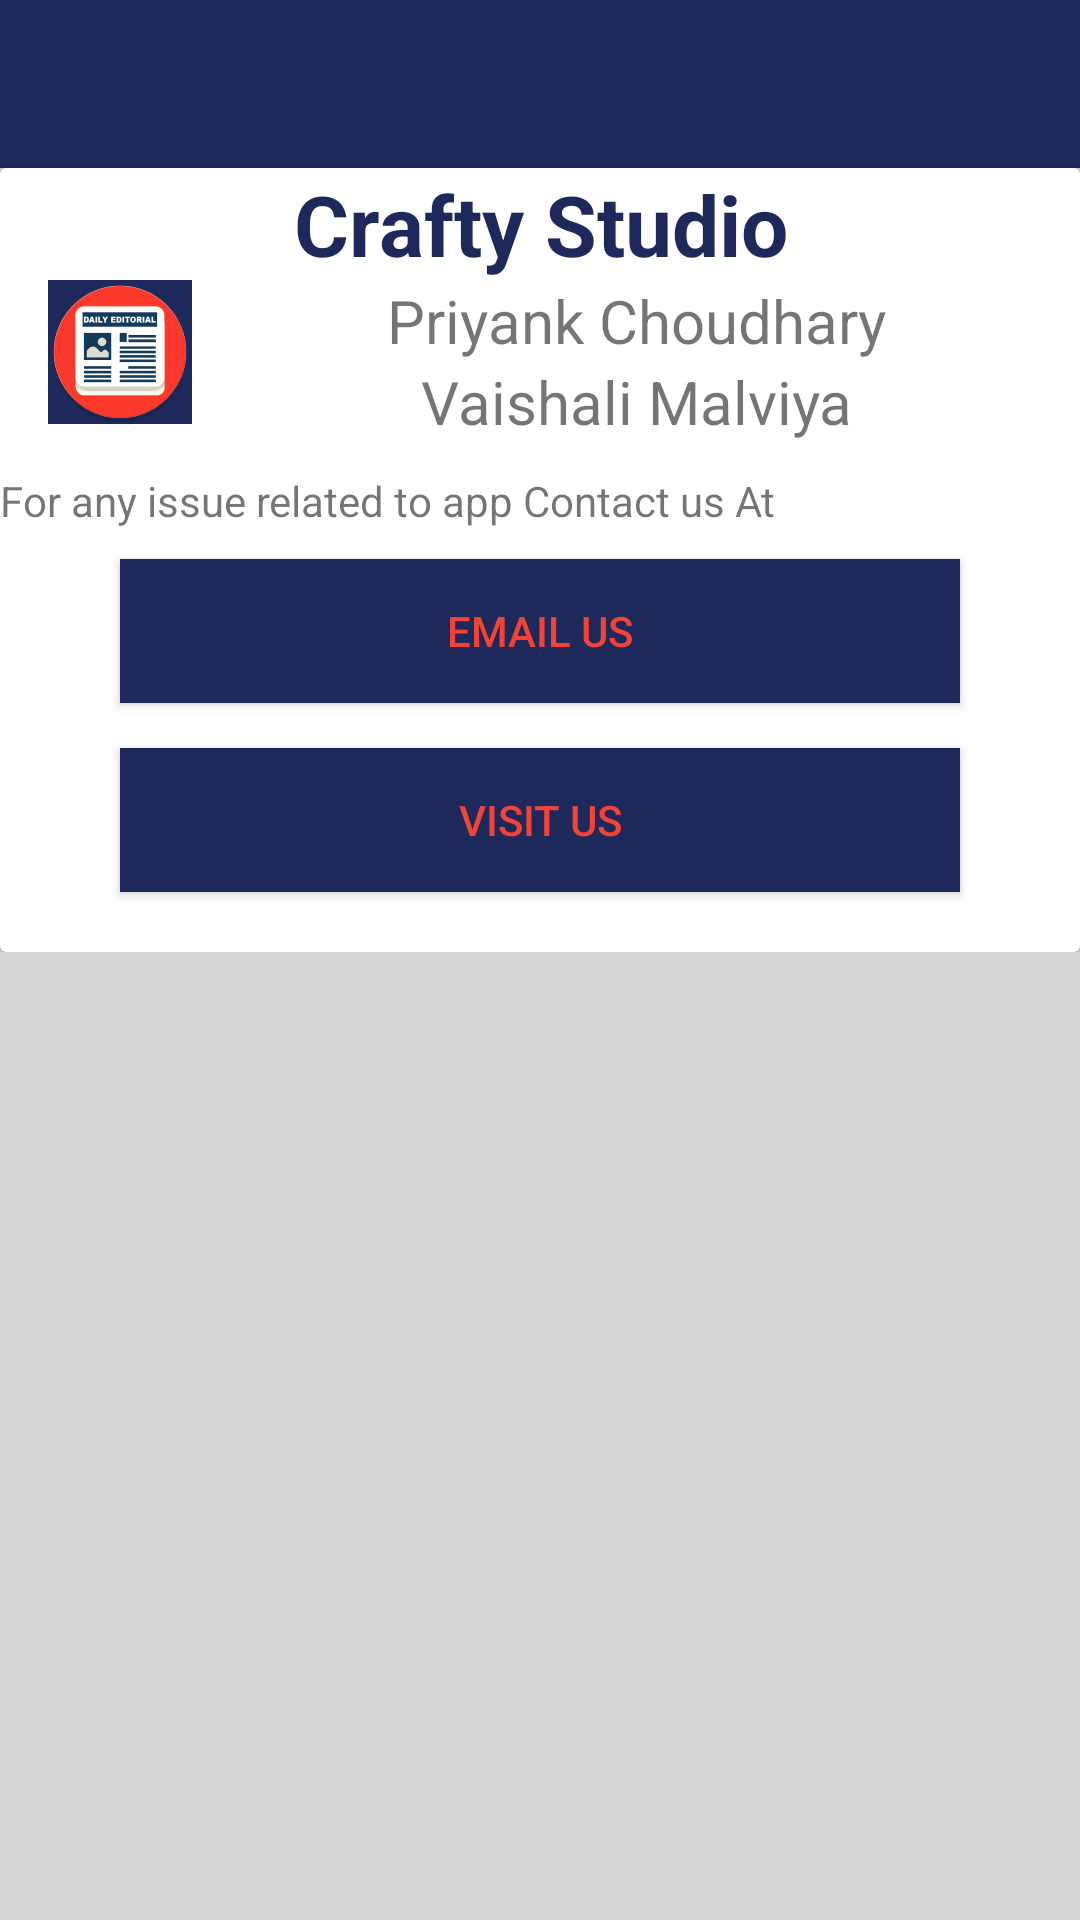

Write the Android layout XML for this screen, with the resource values it uses.
<!-- AndroidManifest.xml: application theme FeedActivityThemeLight -->
<!-- res/layout/activity_about.xml -->
<?xml version="1.0" encoding="utf-8"?>
<ScrollView xmlns:android="http://schemas.android.com/apk/res/android"
    xmlns:tools="http://schemas.android.com/tools"
    xmlns:app="http://schemas.android.com/apk/res-auto"
    android:id="@+id/activity_about"
    android:layout_width="match_parent"
    android:layout_height="match_parent"
    android:background="@color/editorialListActivityBGColor"

    tools:context="app.articles.vacabulary.editorial.gamefever.editorial.AboutActivity">




    <LinearLayout
        android:layout_width="match_parent"
        android:layout_height="match_parent"
        android:orientation="vertical">

        <android.support.design.widget.AppBarLayout
            android:layout_width="match_parent"
            android:layout_height="wrap_content"
            android:theme="@style/ThemeOverlay.AppCompat.Dark.ActionBar">

            <android.support.v7.widget.Toolbar
                android:id="@+id/editorialAbout_activity_toolbar"
                android:layout_width="match_parent"
                android:layout_height="?attr/actionBarSize"
                android:background="?attr/colorPrimary"
                app:layout_scrollFlags="scroll|enterAlways"
                app:popupTheme="@style/ThemeOverlay.AppCompat.Light" />


        </android.support.design.widget.AppBarLayout>




        
        <android.support.v7.widget.CardView
            android:layout_width="match_parent"
            android:layout_height="wrap_content">

            <LinearLayout
                android:layout_width="match_parent"
                android:layout_height="match_parent"
                android:orientation="vertical">

                <TextView
                    android:layout_width="match_parent"
                    android:layout_height="wrap_content"
                    android:text="Crafty Studio"
                    android:textAlignment="center"
                    android:textColor="@color/colorPrimary"
                    android:textSize="28sp"
                    android:textStyle="bold"

                    />

                <LinearLayout
                    android:layout_width="match_parent"
                    android:layout_height="wrap_content"
                    android:orientation="horizontal">


                    <ImageView
                        android:layout_width="wrap_content"
                        android:layout_height="wrap_content"
                        android:layout_marginLeft="16dp"
                        android:background="@color/colorPrimary"

                        android:src="@mipmap/ic_launcher" />

                    <LinearLayout
                        android:layout_width="match_parent"
                        android:layout_height="wrap_content"
                        android:orientation="vertical">

                        <TextView
                            android:layout_width="match_parent"
                            android:layout_height="wrap_content"
                            android:text="Priyank Choudhary"
                            android:textAlignment="center"
                            android:textSize="20sp" />


                        <TextView
                            android:layout_width="match_parent"
                            android:layout_height="wrap_content"
                            android:text="Vaishali Malviya"
                            android:textAlignment="center"
                            android:textSize="20sp" />


                    </LinearLayout>


                </LinearLayout>


                <TextView
                    android:layout_width="match_parent"
                    android:layout_height="wrap_content"
                    android:layout_marginTop="10dp"

                    android:text="@string/aboutActivity_craftyStudio_contactString" />

                <Button
                    android:layout_width="match_parent"
                    android:layout_height="wrap_content"
                    android:layout_marginBottom="10dp"
                    android:layout_marginLeft="40dp"
                    android:layout_marginRight="40dp"
                    android:layout_marginTop="10dp"
                    android:background="@color/colorPrimary"
                    android:text="Email Us"
                    android:textColor="@color/colorAccent"
                    android:onClick="sendEmailToCraftyStudio"

                    />

                <Button
                    android:layout_width="match_parent"
                    android:layout_height="wrap_content"
                    android:layout_marginBottom="20dp"
                    android:layout_marginLeft="40dp"
                    android:layout_marginRight="40dp"
                    android:layout_marginTop="5dp"
                    android:background="@color/colorPrimary"
                    android:text="Visit us"
                    android:textColor="@color/colorAccent"
                    android:onClick="visitUsAppForYou"

                    />


            </LinearLayout>


        </android.support.v7.widget.CardView>





    </LinearLayout>


</ScrollView>
<!-- resources referenced by this layout -->
<resources>
  <color name="colorAccent">#F44336</color>
  <color name="colorPrimary">#1d295b</color>
  <color name="editorialListActivityBGColor">#d7d7d7</color>
  <!-- mipmap ic_launcher: png bitmap (mipmap-hdpi, 3896 bytes) -->
  <string name="aboutActivity_craftyStudio_contactString">For any issue related to app Contact us At</string>
  <style name="FeedActivityThemeLight" parent="ActivityTheme.Primary.Base.Light">
  
      </style>
  <style name="ActivityTheme.Primary.Base.Light" parent="MyMaterialTheme.Base">
  
  
          <item name="colorAccent">#F44336</item>
          <item name="primaryTextColor">#1e1e21</item>
          <item name="secondaryTextColor">#c8636363</item>
          <item name="backgroundCardColor">#FFFF</item>
          <item name="dividerColor">#F2F2F3</item>
          <item name="backgroundColor">#F4F4F6</item>
  
          <item name="primaryTextAccentColor">#fdfafafa</item>
          <item name="secondaryTextAccentColor">#e7e7e7</item>
  
          <item name="readMaskColor">#6effffff</item>
  
      </style>
  <style name="MyMaterialTheme.Base" parent="Theme.AppCompat.Light.DarkActionBar">
          <item name="windowNoTitle">true</item>
          <item name="windowActionBar">false</item>
          <item name="colorPrimary">@color/colorPrimary</item>
          <item name="colorPrimaryDark">@color/colorPrimaryDark</item>
          <item name="colorAccent">@color/colorAccent</item>
      </style>
  <color name="colorPrimaryDark">#161e40</color>
</resources>
